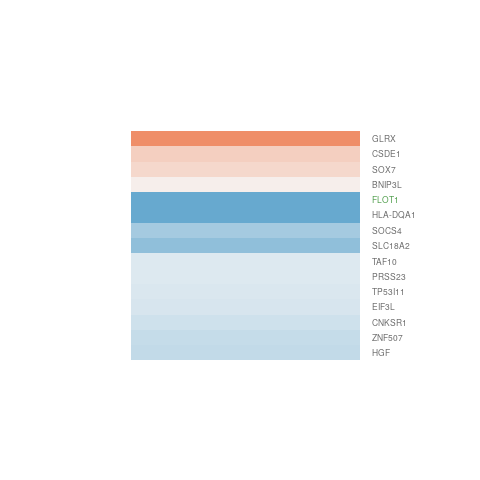

Data behind this chart, as committed beside it:
gene.id, ENSEMBL, ENTREZID, SYMBOL, logFC, AveExpr, t, P.Value, adj.P.Val, B
ENSG00000009335, ENSG00000009307, 7812, CSDE1, 0.3677, 7.534, 1.655, 0.1233, 0.3079, -5.681
ENSG00000019995, ENSG00000019991, 3082, HGF, -0.3731, 6.101, -2.555, 0.02494, 0.1373, -4.187
ENSG00000100150, ENSG00000100129, 51386, EIF3L, -0.2222, 4.219, -1.353, 0.2006, 0.4055, -5.896
ENSG00000104823, ENSG00000104765, 665, BNIP3L, 0.07642, 5.761, 0.4839, 0.637, 0.7882, -6.852
ENSG00000137502, ENSG00000137312, 10211, FLOT1, -1.14, 4.386, -4.525, 0.0006651, 0.03138, -0.4378
ENSG00000143013, ENSG00000142675, 10256, CNKSR1, -0.2889, 3.352, -0.8753, 0.3983, 0.604, -6.244
ENSG00000151131, ENSG00000150687, 11098, PRSS23, -0.1801, 4.637, -1.191, 0.2564, 0.4708, -6.148
ENSG00000165879, ENSG00000165646, 6571, SLC18A2, -0.6954, 2.61, -2.596, 0.02311, 0.1334, -3.65
ENSG00000166526, ENSG00000166337, 6881, TAF10, -0.1736, 4.635, -1.378, 0.1928, 0.3967, -5.924
ENSG00000169057, ENSG00000168813, 22847, ZNF507, -0.355, 6.611, -2.786, 0.01623, 0.1124, -3.787
ENSG00000171311, ENSG00000171056, 83595, SOX7, 0.2812, 4.607, 1.602, 0.1347, 0.3232, -5.625
ENSG00000173540, ENSG00000173221, 2745, GLRX, 0.9521, 4.133, 2.452, 0.03015, 0.1503, -4.189
ENSG00000175595, ENSG00000175274, 9537, TP53I11, -0.2088, 4.689, -1.588, 0.1378, 0.3264, -5.653
ENSG00000180376, ENSG00000180008, 122809, SOCS4, -0.5539, 4.442, -2.371, 0.03501, 0.1613, -4.368
ENSG00000197054, ENSG00000196735, 3117, HLA-DQA1, -1.388, 1.247, -2.459, 0.02977, 0.1496, -3.632
